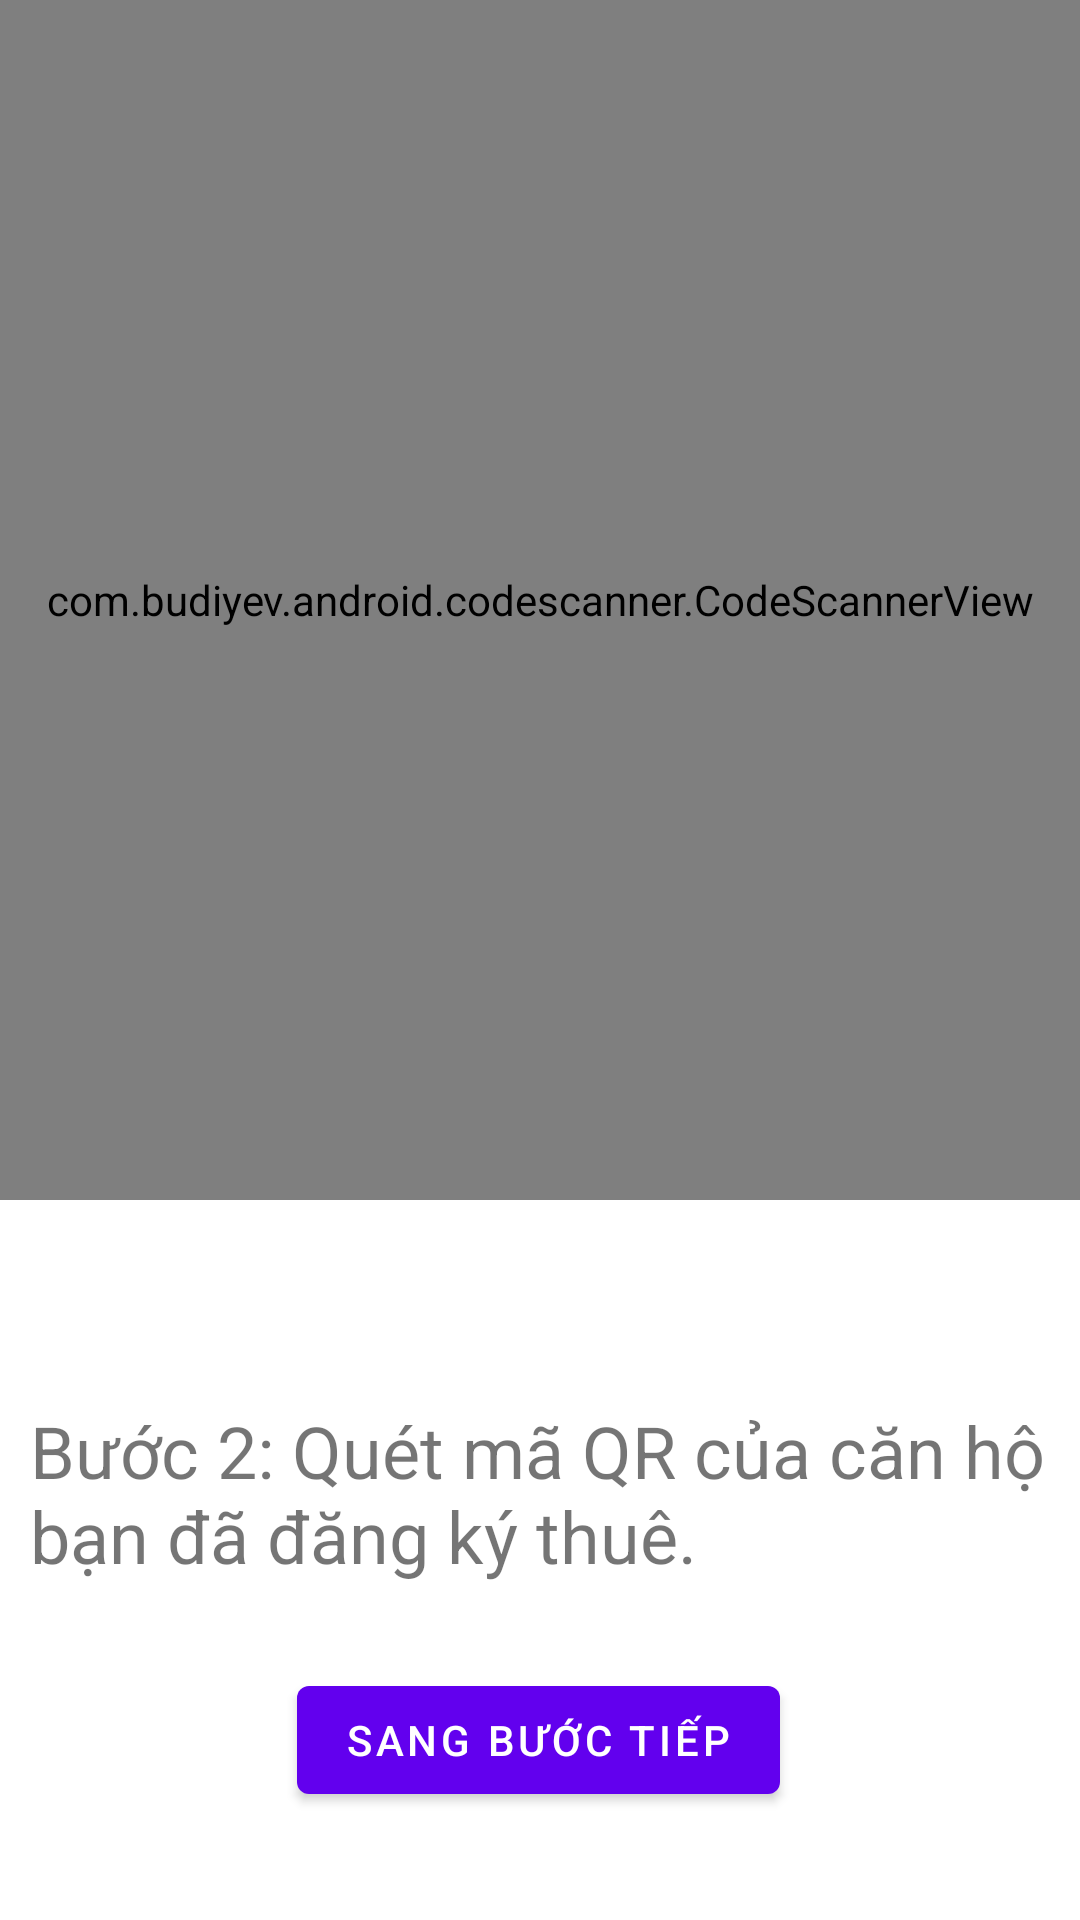

This screen was rendered from an Android layout file. Write that file and the resources it references.
<!-- AndroidManifest.xml: application theme Theme.QRCODE -->
<!-- res/layout/register_step2.xml -->
<?xml version="1.0" encoding="utf-8"?>
<RelativeLayout
		xmlns:android="http://schemas.android.com/apk/res/android"
		xmlns:app="http://schemas.android.com/apk/res-auto"
		xmlns:tools="http://schemas.android.com/tools"
		android:layout_width="match_parent"
		android:layout_height="match_parent"
		tools:context=".RegisterStep2">

	<com.budiyev.android.codescanner.CodeScannerView
			android:id="@+id/scanner_view"
			android:layout_width="match_parent"
			android:layout_height="400dp"
			app:autoFocusButtonColor="@android:color/white"
			app:autoFocusButtonVisible="true"
			app:flashButtonColor="@android:color/white"
			app:flashButtonVisible="true"
			app:frameColor="@android:color/white"
			app:frameCornersSize="50dp"
			app:frameCornersRadius="0dp"
			app:frameAspectRatioWidth="1"
			app:frameAspectRatioHeight="1"
			app:frameSize="0.75"
			app:frameThickness="2dp"
			app:maskColor="#77000000"/>

	<androidx.constraintlayout.widget.ConstraintLayout
			android:layout_width="match_parent"
			android:layout_height="match_parent"
			android:layout_below="@id/scanner_view"
	>
		<TextView
				android:text=""
				android:layout_width="wrap_content"
				android:layout_height="wrap_content" android:id="@+id/txtData"
				app:layout_constraintStart_toStartOf="parent" app:layout_constraintEnd_toEndOf="parent"
				app:layout_constraintTop_toTopOf="parent" android:layout_marginTop="25dp"
				app:layout_constraintHorizontal_bias="0.498" app:layout_constraintBottom_toTopOf="@+id/txtData1"
				app:layout_constraintVertical_bias="0.0"/>

		<TextView
				android:text="Bước 2: Quét mã QR của căn hộ bạn đã đăng ký thuê."
				android:layout_width="match_parent"
				android:textSize="24dp"
				android:layout_marginHorizontal="10dp"
				android:layout_height="wrap_content" android:id="@+id/txtData1"
				app:layout_constraintStart_toStartOf="parent" app:layout_constraintEnd_toEndOf="parent"
				app:layout_constraintBottom_toTopOf="@+id/btnNxtStep"
				android:layout_marginBottom="28dp" app:layout_constraintHorizontal_bias="0.473"/>
		<Button
				android:layout_width="wrap_content"
				android:layout_height="wrap_content"
				android:text="Sang bước tiếp"
				android:layout_centerHorizontal="true"
				app:layout_constraintStart_toStartOf="parent"
				app:layout_constraintEnd_toEndOf="parent"
				app:layout_constraintHorizontal_bias="0.498" app:layout_constraintBottom_toBottomOf="parent"
				android:layout_marginBottom="36dp" android:id="@+id/btnNxtStep">

		</Button>


	</androidx.constraintlayout.widget.ConstraintLayout>


</RelativeLayout>
<!-- resources referenced by this layout -->
<resources>
  <style name="Theme.QRCODE" parent="Theme.MaterialComponents.DayNight.DarkActionBar">
  		
  		<item name="colorPrimary">@color/purple_500</item>
  		<item name="colorPrimaryVariant">@color/purple_700</item>
  		<item name="colorOnPrimary">@color/white</item>
  		
  		<item name="colorSecondary">@color/teal_200</item>
  		<item name="colorSecondaryVariant">@color/teal_700</item>
  		<item name="colorOnSecondary">@color/black</item>
  		
  		<item name="android:statusBarColor" tools:targetApi="l">?attr/colorPrimaryVariant</item>
  		
  	</style>
  <!-- not gathered from this repository: default colours our renderer supplied (Android Studio template values) -->
  <color name="purple_500">#FF6200EE</color>
  <color name="purple_700">#FF3700B3</color>
  <color name="teal_200">#FF03DAC5</color>
  <color name="teal_700">#FF018786</color>
  <color name="black">#FF000000</color>
  <color name="white">#FFFFFFFF</color>
</resources>
